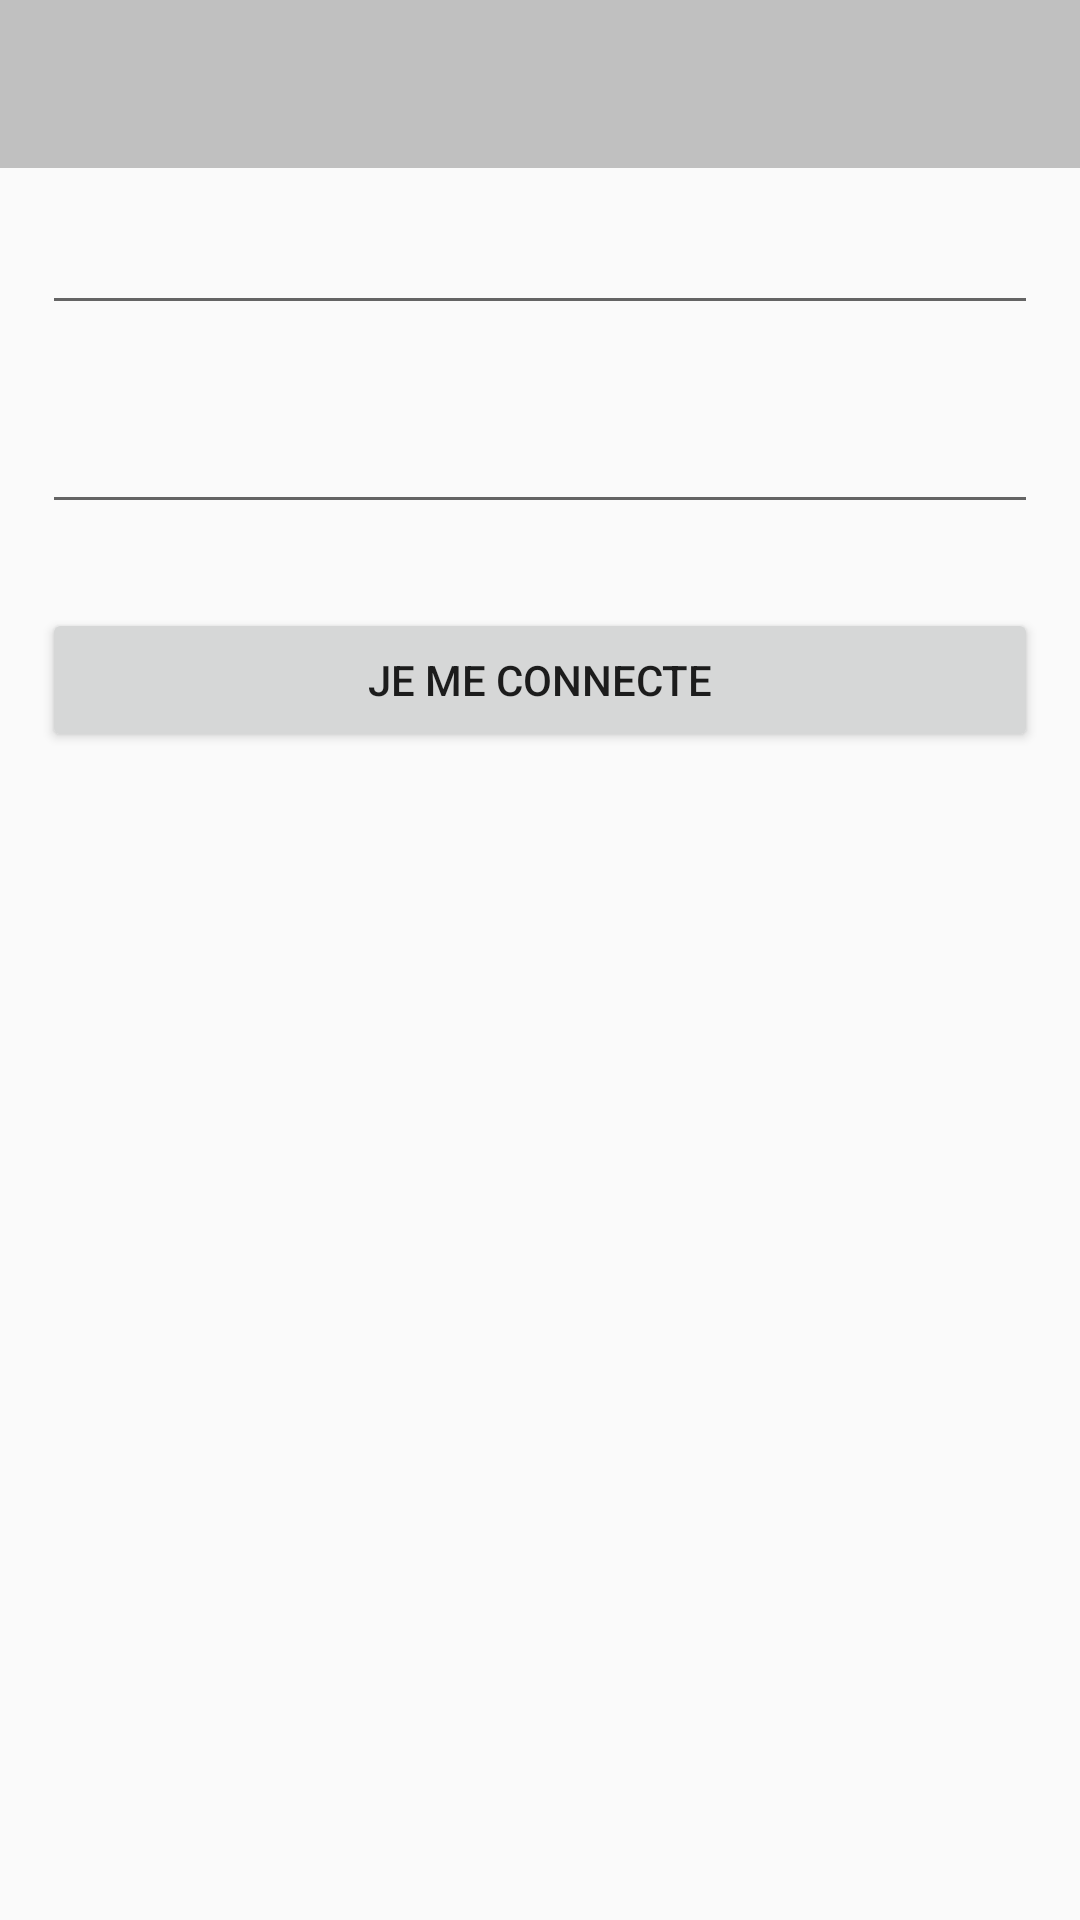

Write the Android layout XML for this screen, with the resource values it uses.
<!-- AndroidManifest.xml: application theme AppTheme -->
<!-- res/layout/activity_sign_in.xml -->
<?xml version="1.0" encoding="utf-8"?>
<LinearLayout xmlns:android="http://schemas.android.com/apk/res/android"
    android:orientation="vertical" android:layout_width="match_parent"
    android:layout_height="match_parent">

    <include
        android:id="@+id/toolbar"
        layout="@layout/toolbar"/>

    <EditText
            android:id="@+id/login"
            android:layout_width="match_parent"
            android:layout_height="wrap_content"
            android:layout_margin="@dimen/dp20"
            android:padding="@dimen/dp10"/>

    <EditText
            android:id="@+id/password"
            android:layout_width="match_parent"
            android:layout_height="wrap_content"
            android:layout_margin="@dimen/dp20"
            android:padding="@dimen/dp10"
            android:inputType="textPassword"/>

    <Button
        android:id="@+id/loginBtn"
        android:layout_width="match_parent"
        android:layout_height="wrap_content"
        android:layout_margin="@dimen/dp20"
        android:text="@string/i_connect"/>

</LinearLayout>
<!-- res/layout/toolbar.xml (included above) -->
<?xml version="1.0" encoding="utf-8"?>
<android.support.v7.widget.Toolbar
    xmlns:android="http://schemas.android.com/apk/res/android"
    xmlns:app="http://schemas.android.com/apk/res-auto"
    android:id="@+id/toolbar"
    android:layout_width="match_parent"
    android:layout_height="?attr/actionBarSize"
    android:background="?attr/colorPrimary"
    app:theme="@style/ThemeOverlay.AppCompat.Light"/>
<!-- resources referenced by this layout -->
<resources>
  <dimen name="dp10">7dp</dimen>
  <dimen name="dp20">14dp</dimen>
  <string name="i_connect">Je me connecte</string>
  <style name="AppTheme" parent="Theme.AppCompat.Light.NoActionBar">
          <item name="colorPrimary">@color/PrimaryColor</item>
          <item name="colorPrimaryDark">@color/PrimaryDarkColor</item>
      </style>
  <color name="PrimaryColor">#C0C0C0</color>
  <color name="PrimaryDarkColor">#808080</color>
</resources>
